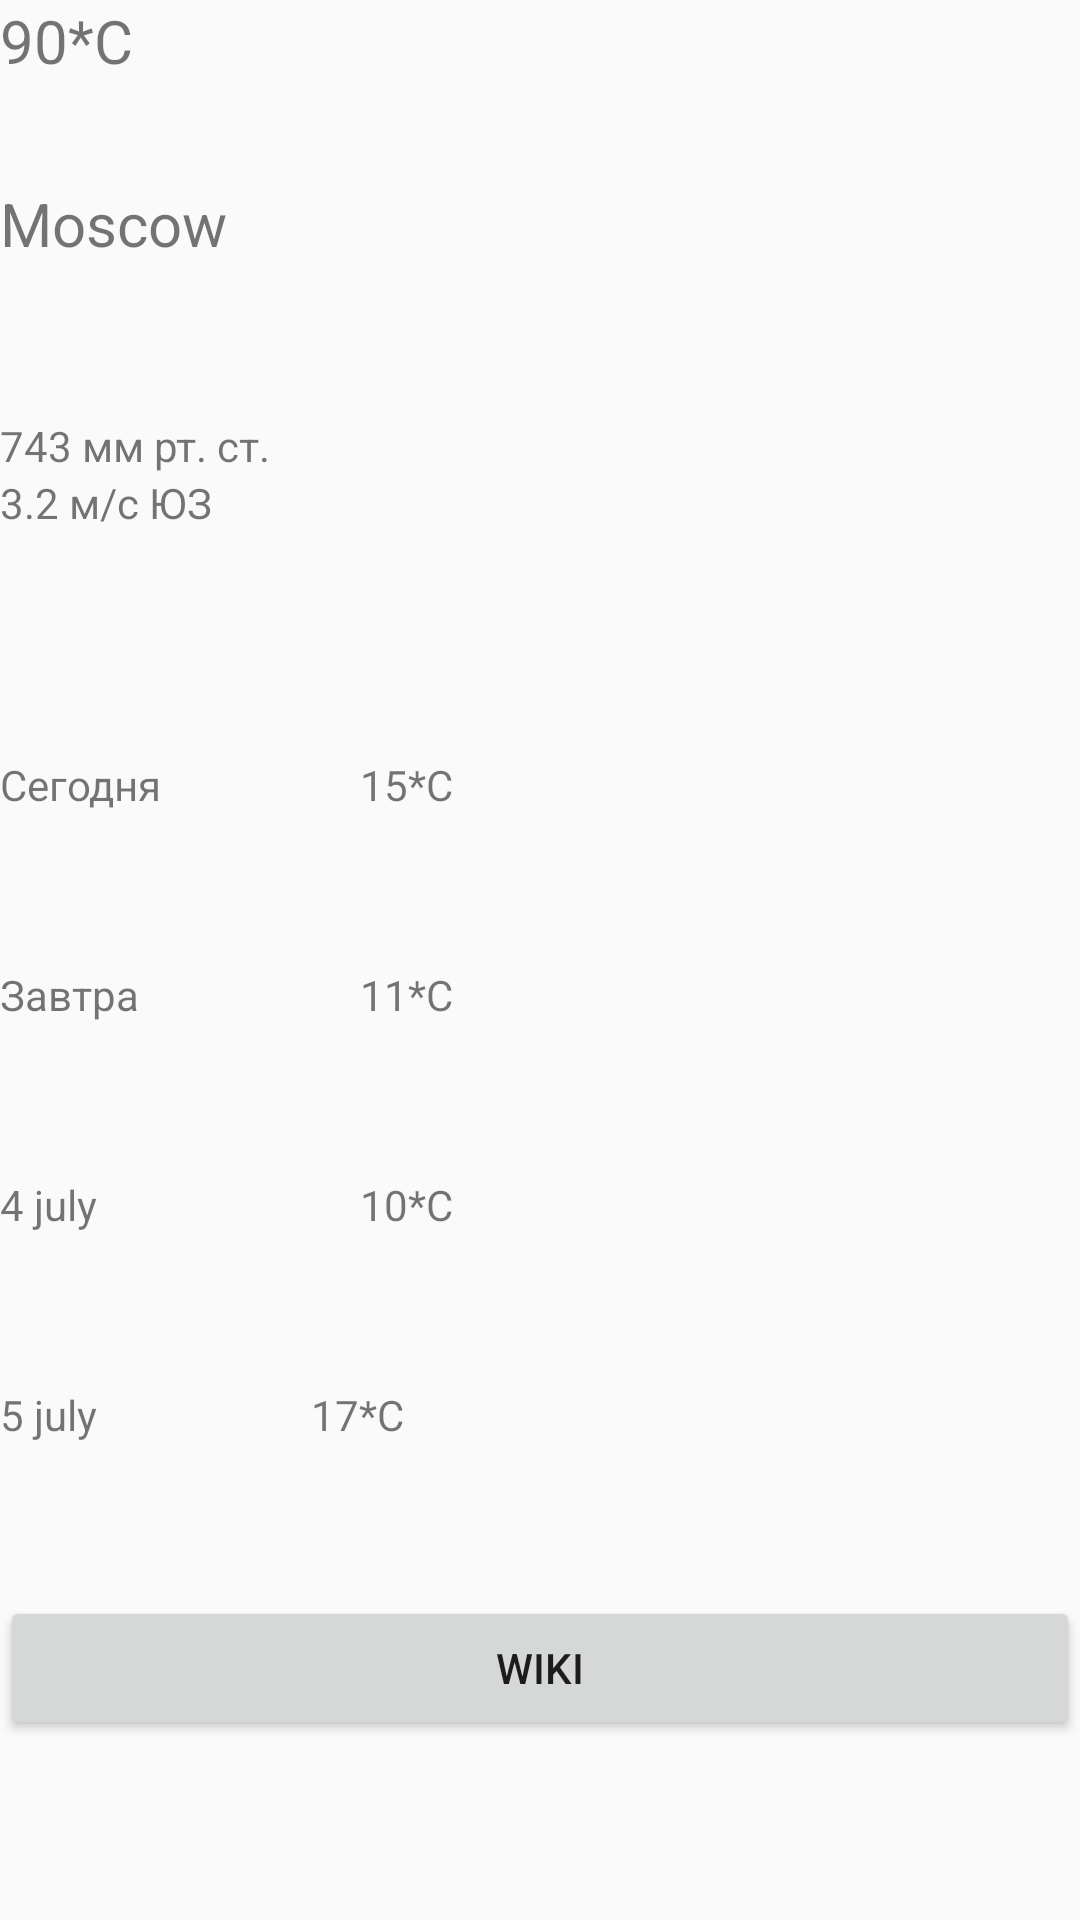

Layout XML and referenced resources for this Android screen:
<!-- AndroidManifest.xml: activity theme AppTheme.NoActionBar -->
<!-- res/layout/activity_main.xml -->
<?xml version="1.0" encoding="utf-8"?>
<androidx.constraintlayout.widget.ConstraintLayout xmlns:android="http://schemas.android.com/apk/res/android"
    xmlns:app="http://schemas.android.com/apk/res-auto"
    xmlns:tools="http://schemas.android.com/tools"
    android:id="@+id/Layout"
    android:layout_width="match_parent"
    android:layout_height="match_parent"
    tools:context=".MainActivity">

    <ScrollView
        android:layout_width="match_parent"
        android:layout_height="match_parent"
        android:background="@drawable/background"
        app:layout_constraintBottom_toBottomOf="parent"
        app:layout_constraintEnd_toEndOf="parent"
        app:layout_constraintStart_toStartOf="parent"
        app:layout_constraintTop_toTopOf="parent">

        <LinearLayout
            android:layout_width="match_parent"
            android:layout_height="wrap_content"
            android:orientation="vertical">

            <LinearLayout
                android:layout_width="match_parent"
                android:layout_height="252dp"
                android:orientation="horizontal">

                <LinearLayout
                    android:layout_width="162dp"
                    android:layout_height="match_parent"
                    android:orientation="vertical">

                    <TextView
                        android:id="@+id/currentTempreture"
                        android:layout_width="match_parent"
                        android:layout_height="61dp"
                        android:layout_marginEnd="0dp"
                        android:layout_marginBottom="0dp"
                        android:text="@string/Temp"
                        android:textSize="20sp" />

                    <TextView
                        android:id="@+id/city"
                        android:layout_width="match_parent"
                        android:layout_height="78dp"
                        android:layout_marginEnd="0dp"
                        android:text="@string/City"
                        android:textSize="20sp" />

                    <TextView
                        android:id="@+id/pressure"
                        android:layout_width="match_parent"
                        android:layout_height="wrap_content"
                        android:text="@string/pressure" />

                    <TextView
                        android:id="@+id/WindPower"
                        android:layout_width="match_parent"
                        android:layout_height="wrap_content"
                        android:text="@string/Wind" />
                </LinearLayout>

                <ImageView
                    android:id="@+id/currentWeather"
                    android:layout_width="match_parent"
                    android:layout_height="match_parent"
                    android:contentDescription="@string/sun"
                    app:srcCompat="@drawable/ic_sun" />
            </LinearLayout>

            <LinearLayout
                android:layout_width="match_parent"
                android:layout_height="70dp"
                android:orientation="horizontal">

                <TextView
                    android:id="@+id/DayOne"
                    android:layout_width="120dp"
                    android:layout_height="match_parent"
                    android:text="@string/today" />

                <TextView
                    android:id="@+id/FirstTemp"
                    android:layout_width="match_parent"
                    android:layout_height="match_parent"
                    android:layout_weight="1"
                    android:text="@string/_15_c" />

                <ImageView
                    android:id="@+id/FirstWeather"
                    android:layout_width="wrap_content"
                    android:layout_height="match_parent"
                    android:layout_weight="1"
                    android:contentDescription="@string/weathertoday"
                    app:srcCompat="@drawable/ic_rain" />

            </LinearLayout>

            <LinearLayout
                android:layout_width="match_parent"
                android:layout_height="70dp"
                android:orientation="horizontal">

                <TextView
                    android:id="@+id/DayTwo"
                    android:layout_width="120dp"
                    android:layout_height="74dp"
                    android:text="@string/Tomorow" />

                <TextView
                    android:id="@+id/SecondTemp"
                    android:layout_width="match_parent"
                    android:layout_height="match_parent"
                    android:layout_weight="1"
                    android:text="@string/_11_c" />

                <ImageView
                    android:id="@+id/Secondweather"
                    android:layout_width="wrap_content"
                    android:layout_height="match_parent"
                    android:layout_weight="1"
                    android:contentDescription="@string/tomorowweather"
                    app:srcCompat="@drawable/ic_rain" />

            </LinearLayout>

            <LinearLayout
                android:layout_width="match_parent"
                android:layout_height="70dp"
                android:orientation="horizontal">

                <TextView
                    android:id="@+id/DayThree"
                    android:layout_width="120dp"
                    android:layout_height="74dp"
                    android:text="@string/_4_july" />

                <TextView
                    android:id="@+id/ThirdTemp"
                    android:layout_width="match_parent"
                    android:layout_height="match_parent"
                    android:layout_weight="1"
                    android:text="@string/_10_c" />

                <ImageView
                    android:id="@+id/ThirdWeather"
                    android:layout_width="wrap_content"
                    android:layout_height="match_parent"
                    android:layout_weight="1"
                    android:contentDescription="@string/fourweather"
                    app:srcCompat="@drawable/ic_rain" />

            </LinearLayout>

            <LinearLayout
                android:layout_width="match_parent"
                android:layout_height="70dp"
                android:orientation="horizontal">

                <TextView
                    android:id="@+id/DayFour"
                    android:layout_width="wrap_content"
                    android:layout_height="match_parent"
                    android:layout_weight="1"
                    android:text="@string/_5_july" />

                <TextView
                    android:id="@+id/FourTemp"
                    android:layout_width="55dp"
                    android:layout_height="match_parent"
                    android:layout_weight="1"
                    android:text="@string/_17_c" />

                <ImageView
                    android:id="@+id/FourWeather"
                    android:layout_width="58dp"
                    android:layout_height="wrap_content"
                    android:layout_weight="1"
                    android:contentDescription="@string/fithweather"
                    app:srcCompat="@drawable/ic_sun" />
            </LinearLayout>

            <Button
                android:id="@+id/goToWiki"
                android:layout_width="match_parent"
                android:layout_height="wrap_content"
                android:text="@string/wiki" />

        </LinearLayout>
    </ScrollView>

</androidx.constraintlayout.widget.ConstraintLayout>
<!-- resources referenced by this layout -->
<resources>
  <string name="City">Moscow</string>
  <string name="Temp">90*C</string>
  <string name="Tomorow">Завтра</string>
  <string name="Wind">3.2 м/с ЮЗ</string>
  <string name="_10_c">10*C</string>
  <string name="_11_c">11*C</string>
  <string name="_15_c">15*C</string>
  <string name="_17_c">17*C</string>
  <string name="_4_july">4 july</string>
  <string name="_5_july">5 july</string>
  <string name="fithweather">fithWeather</string>
  <string name="fourweather">fourweather</string>
  <string name="pressure">743 мм рт. ст.</string>
  <string name="sun">Sun</string>
  <string name="today">Сегодня</string>
  <string name="tomorowweather">TomorowWeather</string>
  <string name="weathertoday">weatherToday</string>
  <string name="wiki">Wiki</string>
  <style name="AppTheme.NoActionBar">
          <item name="windowActionBar">false</item>
          <item name="windowNoTitle">true</item>
      </style>
</resources>
